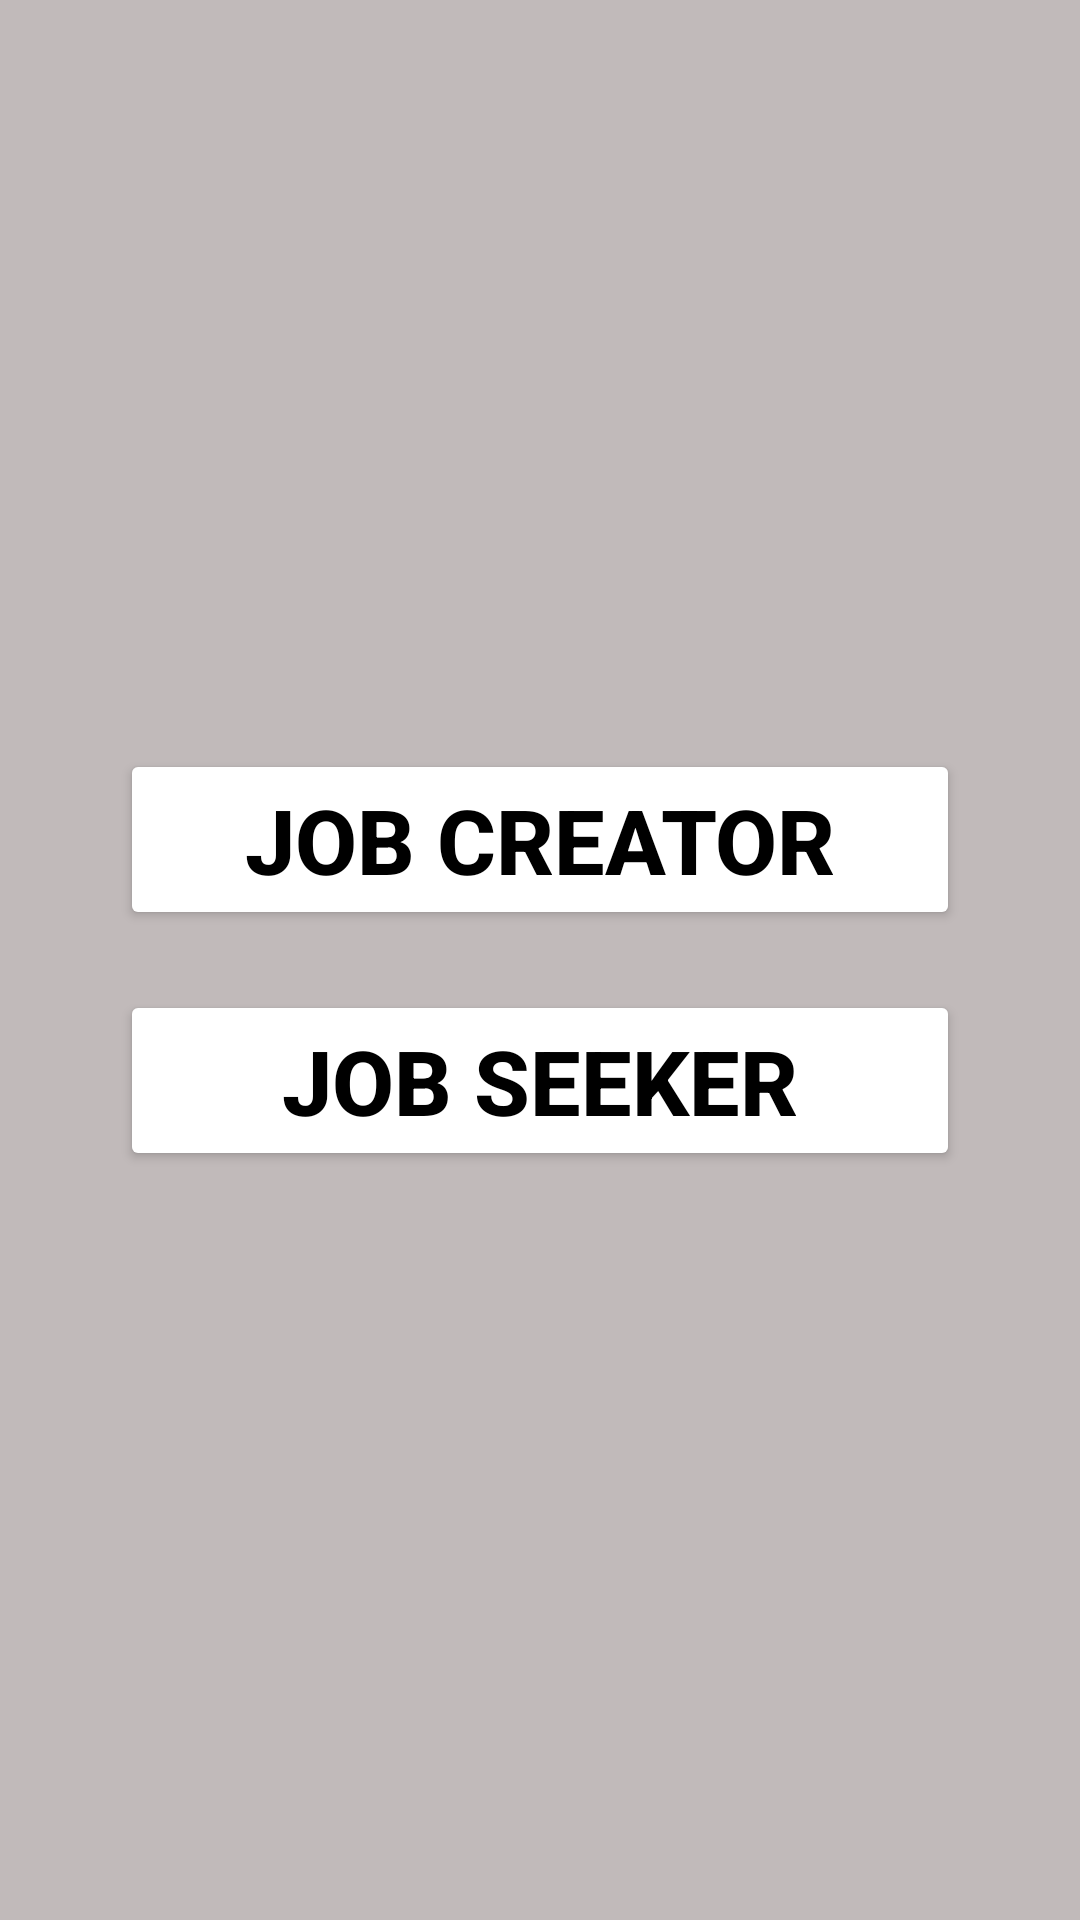

The Android layout XML behind this screen, and the referenced resources:
<!-- AndroidManifest.xml: application theme Theme.Job -->
<!-- res/layout/activity_usertype.xml -->
<?xml version="1.0" encoding="utf-8"?>
<LinearLayout xmlns:android="http://schemas.android.com/apk/res/android"
    xmlns:app="http://schemas.android.com/apk/res-auto"
    xmlns:tools="http://schemas.android.com/tools"
    android:layout_width="match_parent"
    android:layout_height="match_parent"
    android:orientation="vertical"
    android:padding="30dp"
    android:gravity="center"
    android:background="#C1BABA"
    tools:context=".Usertype">

    <Button
        android:id="@+id/btn_creator"
        android:layout_width="match_parent"
        android:layout_height="wrap_content"
        android:text="Job Creator"
        android:textStyle="bold"
        android:textSize="30sp"
        android:textColor="@color/black"
        android:backgroundTint="@color/white"
        android:layout_margin="10dp"
        />

    <Button
        android:id="@+id/btn_jobseeker"
        android:layout_width="match_parent"
        android:layout_height="wrap_content"
        android:text="Job Seeker"
        android:textStyle="bold"
        android:textSize="30sp"
        android:textColor="@color/black"
        android:backgroundTint="@color/white"
        android:layout_margin="10dp"
        />
</LinearLayout>
<!-- resources referenced by this layout -->
<resources>
  <style name="Theme.Job" parent="Theme.MaterialComponents.DayNight.NoActionBar">
          
          <item name="colorPrimary">@color/purple_500</item>
          <item name="colorPrimaryVariant">@color/purple_700</item>
          <item name="colorOnPrimary">@color/white</item>
          
          <item name="colorSecondary">@color/teal_200</item>
          <item name="colorSecondaryVariant">@color/teal_700</item>
          <item name="colorOnSecondary">@color/black</item>
          
          <item name="android:statusBarColor">?attr/colorPrimaryVariant</item>
          
      </style>
  <!-- not gathered from this repository: default colours our renderer supplied (Android Studio template values) -->
  <color name="purple_500">#FF6200EE</color>
  <color name="purple_700">#FF3700B3</color>
  <color name="teal_200">#FF03DAC5</color>
  <color name="teal_700">#FF018786</color>
  <color name="black">#FF000000</color>
  <color name="white">#FFFFFFFF</color>
</resources>
